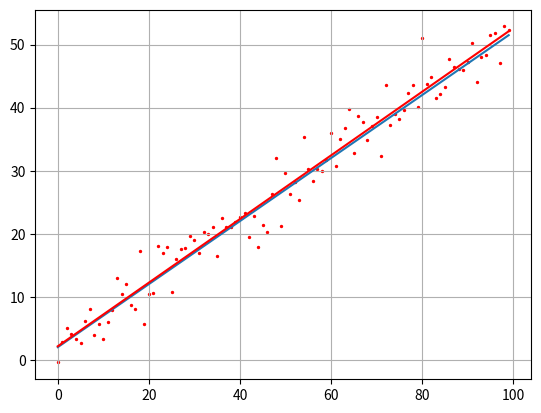

This chart was generated by the following Python code:
# Метод наименьших квадратов

import numpy as np
import matplotlib.pyplot as plt

N = 100   # число экспериментов
sigma = 3 # стандартное отклонение наблюдаемых значений
k = 0.5   # теоретическое значение параметра k
b = 2     # теоретическое значение параметра b

f = np.array([k*z+b for z in range(N)])
y = f + np.random.normal(0, sigma, N)

x = np.array(range(N))

# постройка оценок коэффициентов k, b - первоначально неизвестные
# известны наблюдения

# вычисление параметров mx, my, a2, a11
mx = x.sum()/N          # суммируем все х и делим на их количество
my = y.sum()/N          # суммируем все у и делим на их количество
a2 = np.dot(x.T, x)/N   # вычисляем произведение двух векторов (второй начальный момент) методом dot (транспонированный вектор х на х)
a11 = np.dot(x.T, y)/N  # вычисляем произведение двух векторов (смешанный момент) методом dot (х транспонированный на у)

# вычисляем оценки k, b
kk = (a11 - mx*my)/(a2 - mx**2)
bb = my - kk*mx

# строим линейный график
ff = np.array([kk*z+bb for z in range(N)])

plt.plot(f)                     # отображение линии f - теоретическая прямая
plt.plot(ff, c = 'red')         # отображаем ff - экспериментальная прямая
plt.scatter(x, y, s=2, c='red') # отображение набора точек
plt.grid(True)                  # отображение сетки
plt.show()                      # отображение на экране
